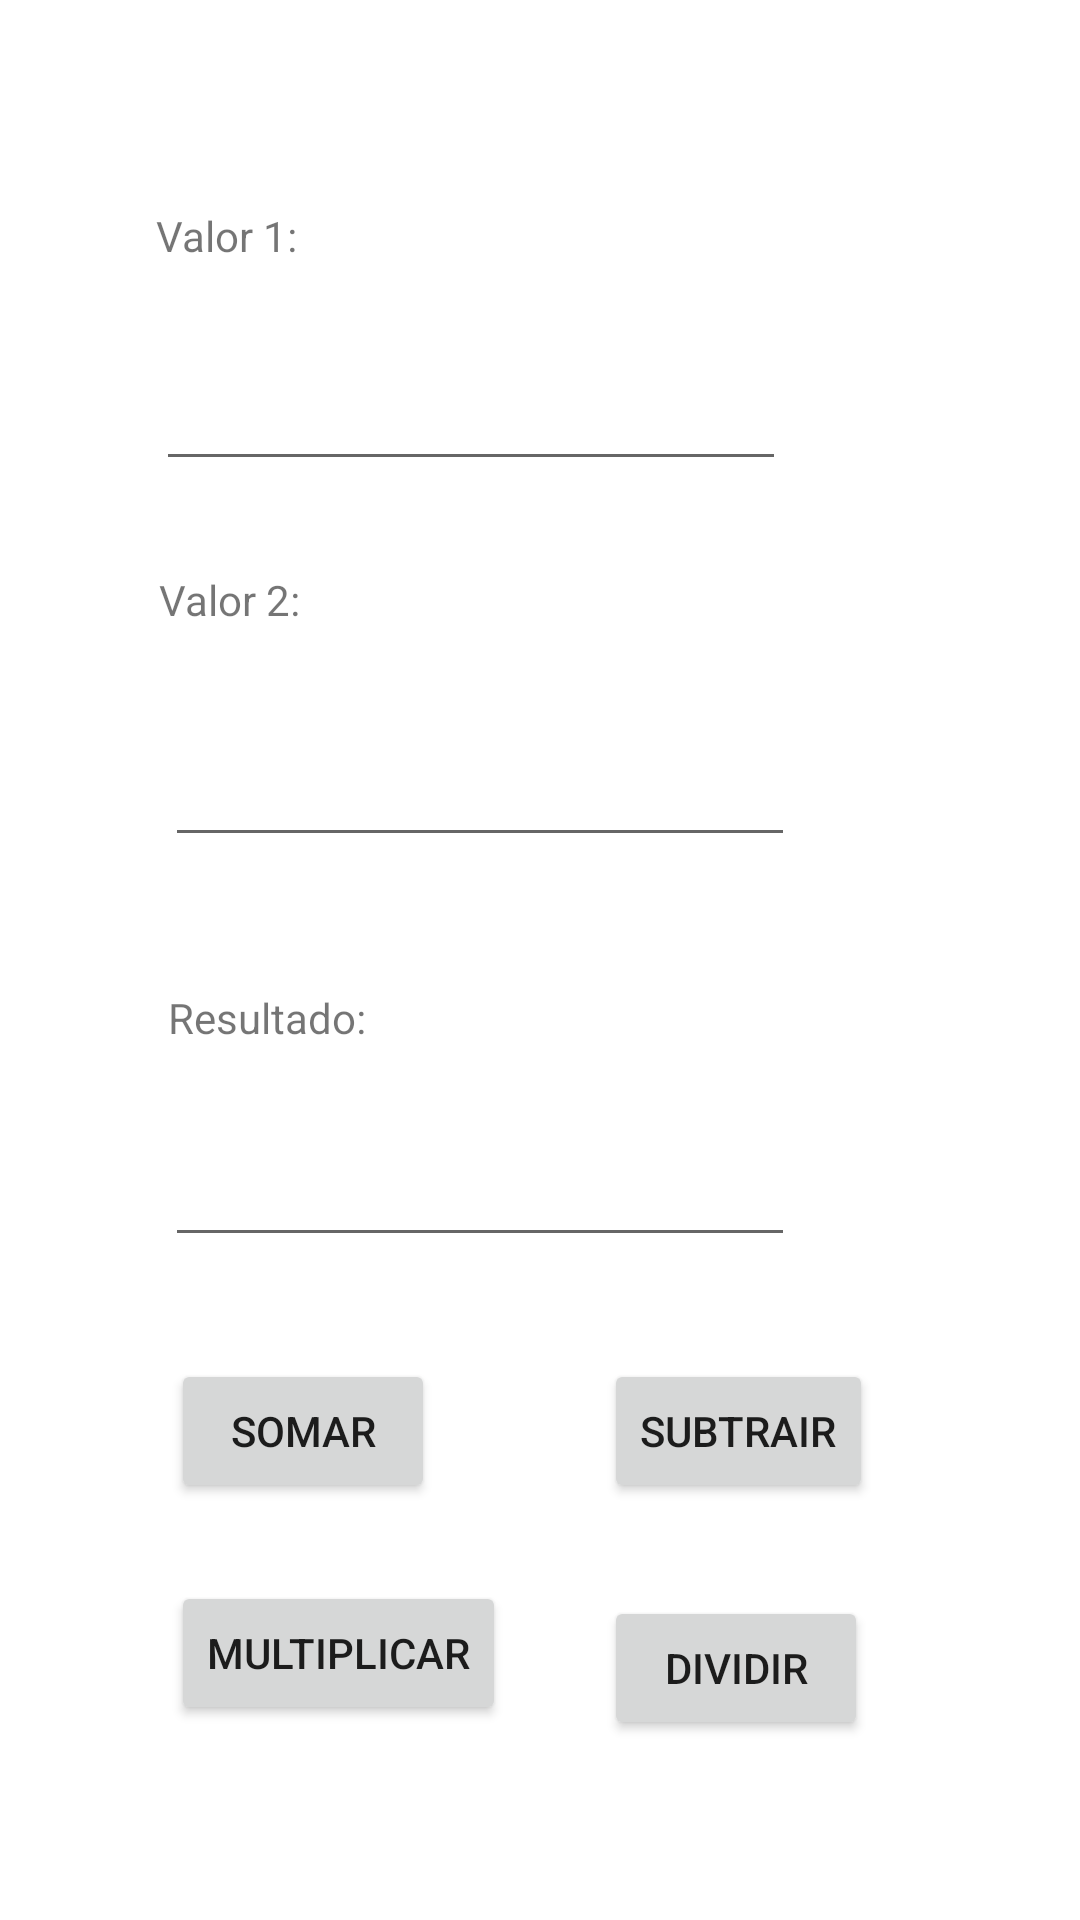

Reconstruct the res/layout file that produces this screen, plus the resources it refers to.
<!-- AndroidManifest.xml: application theme Theme.AppCofre -->
<!-- res/layout/activity_main.xml -->
<?xml version="1.0" encoding="utf-8"?>

<androidx.constraintlayout.widget.ConstraintLayout xmlns:android="http://schemas.android.com/apk/res/android"
    xmlns:app="http://schemas.android.com/apk/res-auto"
    xmlns:tools="http://schemas.android.com/tools"
    android:layout_width="match_parent"
    android:layout_height="match_parent"
    tools:context=".MainActivity">

    <TextView
        android:id="@+id/txtValor1"
        android:layout_width="wrap_content"
        android:layout_height="wrap_content"
        android:layout_marginStart="52dp"
        android:layout_marginTop="69dp"
        android:text="Valor 1:"
        app:layout_constraintStart_toStartOf="parent"
        app:layout_constraintTop_toTopOf="parent" />

    <EditText
        android:id="@+id/edtValor1"
        android:layout_width="wrap_content"
        android:layout_height="wrap_content"
        android:layout_marginTop="31dp"
        android:ems="10"
        android:inputType="numberDecimal"
        app:layout_constraintStart_toStartOf="@+id/txtValor1"
        app:layout_constraintTop_toBottomOf="@+id/txtValor1" />

    <TextView
        android:id="@+id/txtValor2"
        android:layout_width="wrap_content"
        android:layout_height="wrap_content"
        android:layout_marginStart="1dp"
        android:layout_marginTop="30dp"
        android:text="Valor 2:"
        app:layout_constraintStart_toStartOf="@+id/edtValor1"
        app:layout_constraintTop_toBottomOf="@+id/edtValor1" />

    <EditText
        android:id="@+id/edtValor2"
        android:layout_width="wrap_content"
        android:layout_height="wrap_content"
        android:layout_marginStart="2dp"
        android:layout_marginTop="35dp"
        android:ems="10"
        android:inputType="numberDecimal"
        app:layout_constraintStart_toStartOf="@+id/txtValor2"
        app:layout_constraintTop_toBottomOf="@+id/txtValor2" />

    <TextView
        android:id="@+id/txtResultado"
        android:layout_width="wrap_content"
        android:layout_height="wrap_content"
        android:layout_marginStart="1dp"
        android:layout_marginBottom="29dp"
        android:text="Resultado:"
        app:layout_constraintBottom_toTopOf="@+id/edtResultado"
        app:layout_constraintStart_toStartOf="@+id/edtResultado" />

    <EditText
        android:id="@+id/edtResultado"
        android:layout_width="wrap_content"
        android:layout_height="wrap_content"
        android:layout_marginTop="92dp"
        android:ems="10"
        android:inputType="numberDecimal"
        app:layout_constraintEnd_toEndOf="@+id/edtValor2"
        app:layout_constraintStart_toStartOf="@+id/edtValor2"
        app:layout_constraintTop_toBottomOf="@+id/edtValor2" />

    <Button
        android:id="@+id/btnSomar"
        android:layout_width="wrap_content"
        android:layout_height="wrap_content"
        android:layout_marginStart="2dp"
        android:layout_marginTop="34dp"
        android:text="Somar"
        app:layout_constraintStart_toStartOf="@+id/edtResultado"
        app:layout_constraintTop_toBottomOf="@+id/edtResultado" />

    <Button
        android:id="@+id/btnMultiplicar"
        android:layout_width="wrap_content"
        android:layout_height="wrap_content"
        android:layout_marginTop="26dp"
        android:text="Multiplicar"
        app:layout_constraintStart_toStartOf="@+id/btnSomar"
        app:layout_constraintTop_toBottomOf="@+id/btnSomar" />

    <Button
        android:id="@+id/btnSubtrair"
        android:layout_width="wrap_content"
        android:layout_height="wrap_content"
        android:layout_marginTop="34dp"
        android:layout_marginEnd="69dp"
        android:text="Subtrair"
        app:layout_constraintEnd_toEndOf="parent"
        app:layout_constraintTop_toBottomOf="@+id/edtResultado" />

    <Button
        android:id="@+id/btnDividir"
        android:layout_width="wrap_content"
        android:layout_height="wrap_content"
        android:layout_marginTop="31dp"
        android:text="Dividir"
        app:layout_constraintStart_toStartOf="@+id/btnSubtrair"
        app:layout_constraintTop_toBottomOf="@+id/btnSubtrair" />

</androidx.constraintlayout.widget.ConstraintLayout>
<!-- resources referenced by this layout -->
<resources>
  <style name="Theme.AppCofre" parent="Theme.MaterialComponents.DayNight.DarkActionBar">
          
          <item name="colorPrimary">@color/purple_500</item>
          <item name="colorPrimaryVariant">@color/purple_700</item>
          <item name="colorOnPrimary">@color/white</item>
          
          <item name="colorSecondary">@color/teal_200</item>
          <item name="colorSecondaryVariant">@color/teal_700</item>
          <item name="colorOnSecondary">@color/black</item>
          
          <item name="android:statusBarColor" tools:targetApi="l">?attr/colorPrimaryVariant</item>
          
      </style>
  <!-- not gathered from this repository: default colours our renderer supplied (Android Studio template values) -->
  <color name="purple_500">#FF6200EE</color>
  <color name="purple_700">#FF3700B3</color>
  <color name="teal_200">#FF03DAC5</color>
  <color name="teal_700">#FF018786</color>
  <color name="black">#FF000000</color>
  <color name="white">#FFFFFFFF</color>
</resources>
